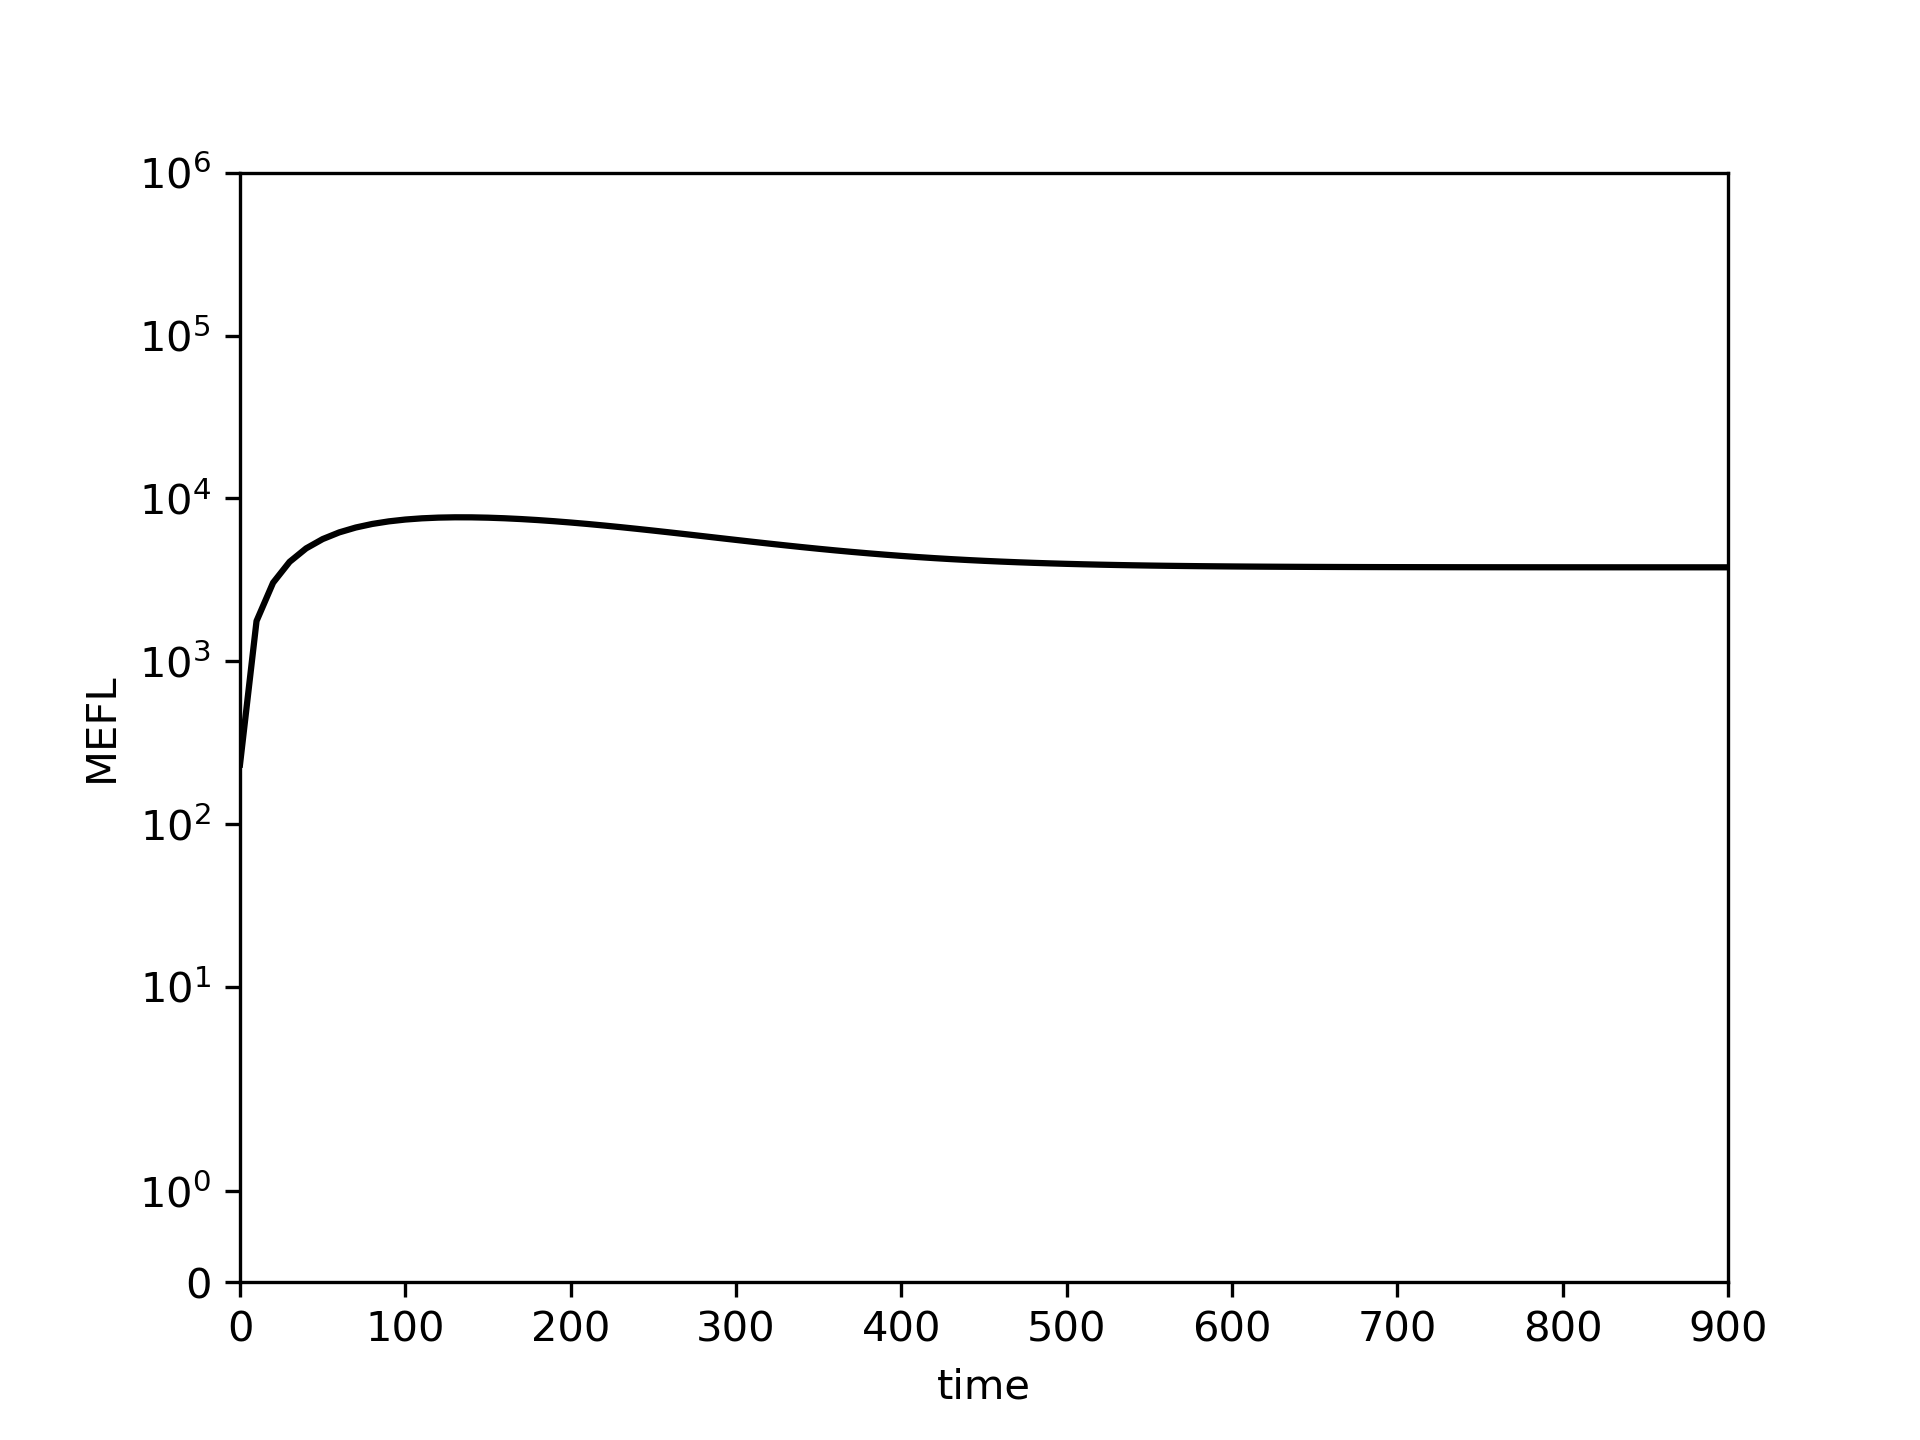

The file beside this chart, header and first rows:
0.0, 10.0, 20.0, 30.0, 40.0, 50.0, 60.0, 70.0, 80.0, 90.0, 100.0, 110.0, 120.0, 130.0, 140.0, 150.0, 160.0, 170.0, 180.0, 190.0, 200.0, 210.0, 220.0, 230.0
232.1, 1766, 3035, 4080, 4934, 5628, 6186, 6627, 6971, 7231, 7420, 7548, 7625, 7658, 7653, 7617, 7555, 7469, 7365, 7246, 7114, 6971, 6821, 6666
